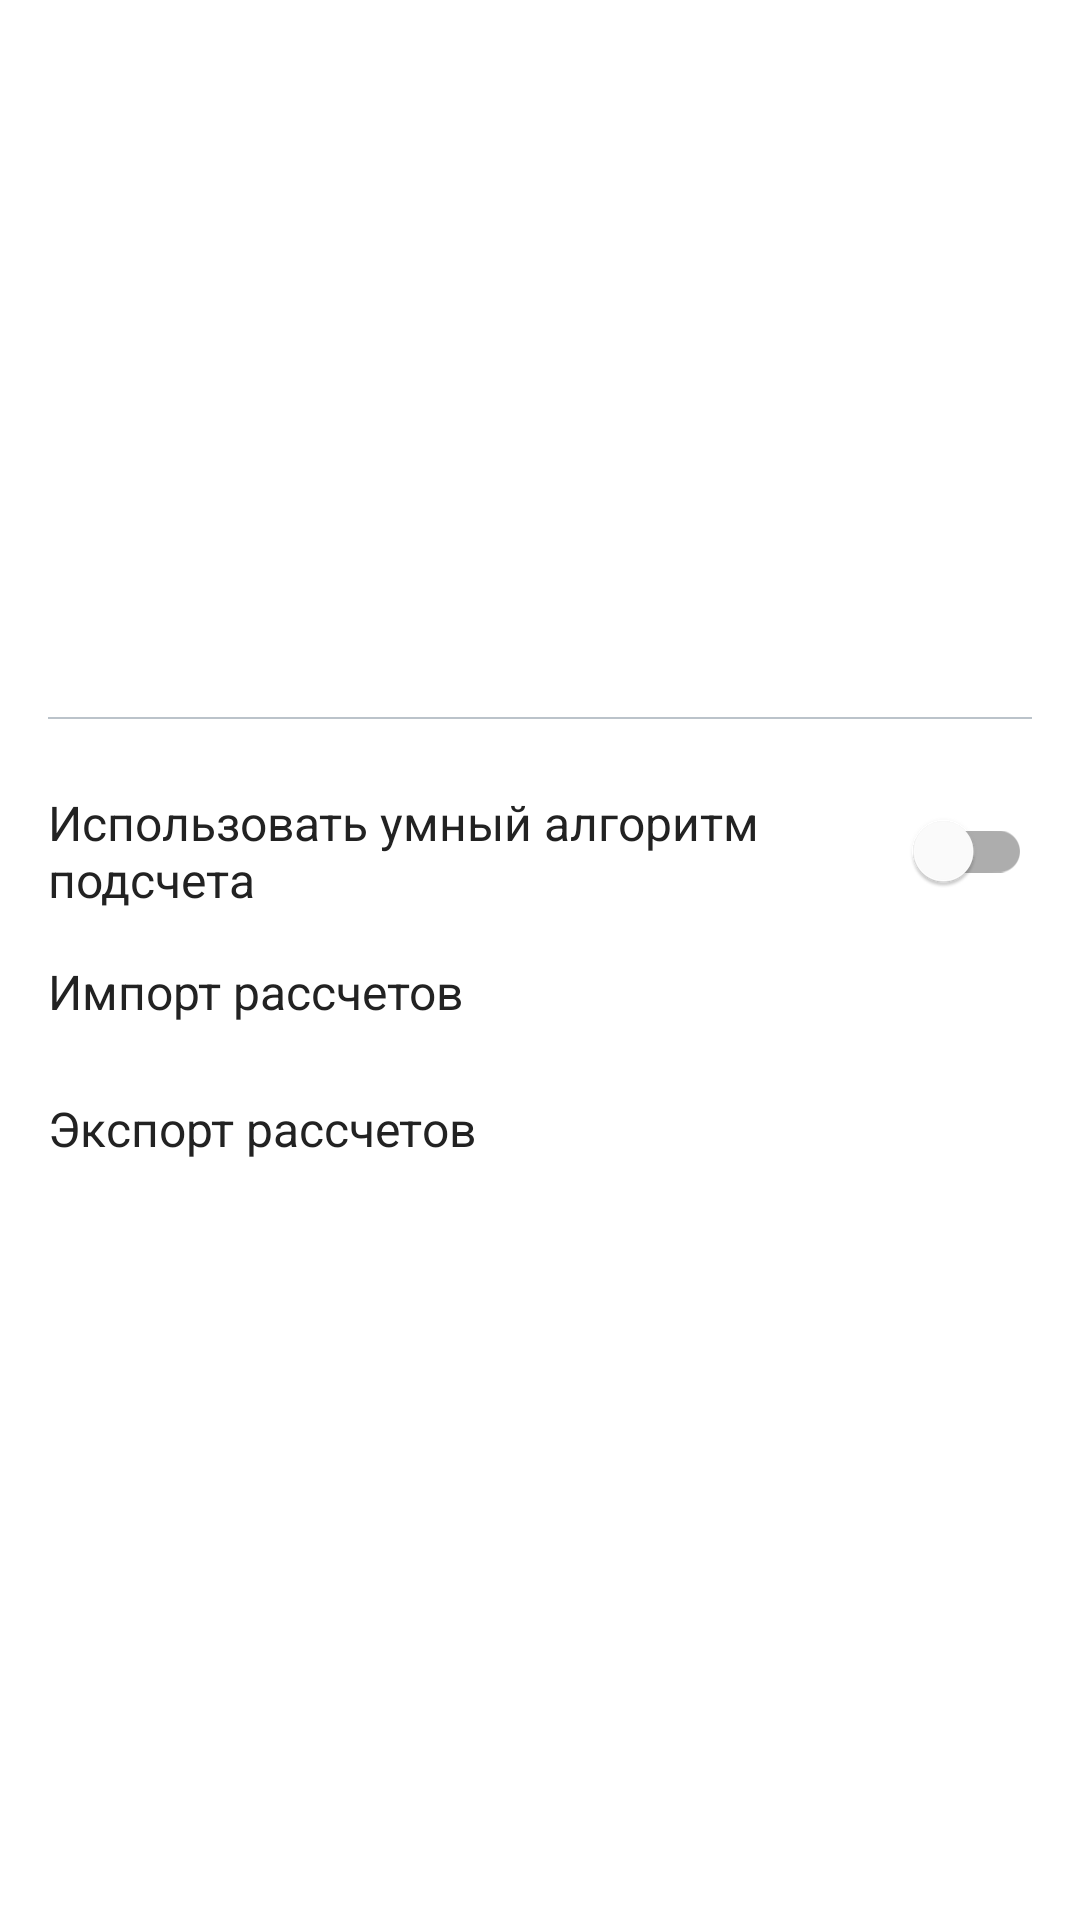

Produce the Android XML layout that renders to this screen, including the resource entries it uses.
<!-- AndroidManifest.xml: application theme Theme.PayFriends -->
<!-- res/layout/fragment_settings.xml -->
<?xml version="1.0" encoding="utf-8"?>
<LinearLayout xmlns:android="http://schemas.android.com/apk/res/android"
    android:layout_width="match_parent"
    android:layout_height="match_parent"
    android:layout_gravity="center"
    android:gravity="center_horizontal"
    android:orientation="vertical"
    android:paddingTop="@dimen/step_64">

    <ImageView
        android:id="@+id/icon"
        android:layout_width="72dp"
        android:layout_height="72dp"
        android:gravity="center" />

    <TextView
        android:id="@+id/version"
        android:layout_width="wrap_content"
        android:layout_height="wrap_content"
        android:layout_gravity="center"
        android:layout_marginTop="20dp" />

    <View
        android:layout_width="match_parent"
        android:layout_height="0.5dp"
        android:layout_marginHorizontal="@dimen/step_16"
        android:layout_marginTop="@dimen/step_64"
        android:background="@color/gray_dark" />

    <LinearLayout
        android:layout_width="match_parent"
        android:layout_height="wrap_content"
        android:layout_gravity="center"
        android:layout_marginTop="@dimen/step_20"
        android:orientation="vertical">

        <FrameLayout
            android:id="@+id/calcModeSettings"
            android:layout_width="match_parent"
            android:layout_height="wrap_content"
            android:layout_gravity="center"
            android:background="?attr/selectableItemBackground"
            android:orientation="horizontal">

            <com.google.android.material.switchmaterial.SwitchMaterial
                android:id="@+id/calcModeSwitch"
                android:layout_width="match_parent"
                android:layout_height="wrap_content"
                android:layout_marginHorizontal="@dimen/step_16"
                android:text="Использовать умный алгоритм подсчета"
                android:textColor="@color/black"
                android:textSize="@dimen/text_size_3" />

        </FrameLayout>

        <FrameLayout
            android:id="@+id/importMemoryButton"
            android:layout_width="match_parent"
            android:layout_height="wrap_content"
            android:layout_gravity="center"
            android:background="?attr/selectableItemBackground"
            android:orientation="horizontal">

            <TextView
                android:layout_width="match_parent"
                android:layout_height="wrap_content"
                android:layout_marginHorizontal="@dimen/step_16"
                android:layout_marginVertical="@dimen/step_12"
                android:text="Импорт рассчетов"
                android:textColor="@color/black"
                android:textSize="@dimen/text_size_3" />

        </FrameLayout>

        <FrameLayout
            android:id="@+id/exportMemoryButton"
            android:layout_width="match_parent"
            android:layout_height="wrap_content"
            android:layout_gravity="center"
            android:background="?attr/selectableItemBackground"
            android:orientation="horizontal">

            <TextView
                android:layout_width="match_parent"
                android:layout_height="wrap_content"
                android:layout_marginHorizontal="@dimen/step_16"
                android:layout_marginVertical="@dimen/step_12"
                android:text="Экспорт рассчетов"
                android:textColor="@color/black"
                android:textSize="@dimen/text_size_3" />

        </FrameLayout>

    </LinearLayout>

</LinearLayout>
<!-- resources referenced by this layout -->
<resources>
  <color name="black">#222222</color>
  <color name="gray_dark">#BBC3CA</color>
  <dimen name="step_12">12dp</dimen>
  <dimen name="step_16">16dp</dimen>
  <dimen name="step_20">20dp</dimen>
  <dimen name="step_64">64dp</dimen>
  <dimen name="text_size_3">16sp</dimen>
  <style name="Theme.PayFriends" parent="Theme.MaterialComponents.DayNight.NoActionBar">
          
          <item name="colorPrimary">@color/blue</item>
          <item name="colorPrimaryVariant">@color/gray_dark</item>
          <item name="colorOnPrimary">@color/white</item>
          
          <item name="colorSecondary">@color/electric</item>
          <item name="colorSecondaryVariant">@color/electric</item>
          <item name="colorOnSecondary">@color/black</item>
          
          <item name="android:statusBarColor" tools:targetApi="l">?attr/colorPrimaryVariant</item>
          
      </style>
  <color name="blue">#4D7DF9</color>
  <color name="white">#FFFFFFFF</color>
  <color name="electric">#0094D5</color>
</resources>
